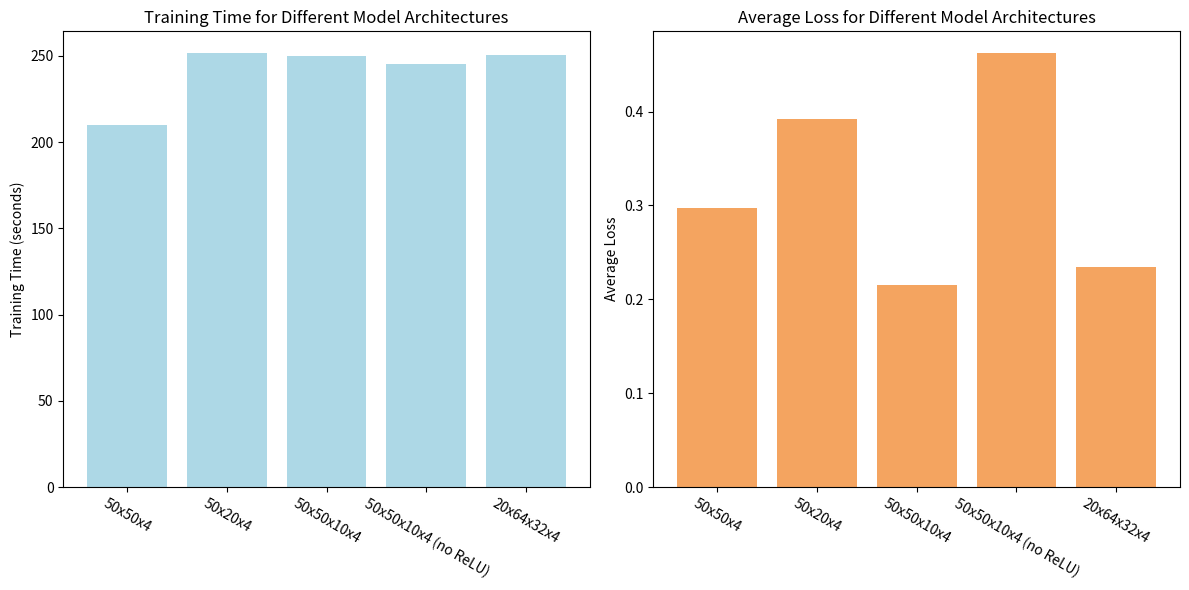

The matplotlib source for this figure:
import matplotlib.pyplot as plt

# skipping 50x25x10x4 for now b/c not sure about its training time
architectures = [ 
    "50x50x4",
    "50x20x4",
    "50x50x10x4",
    "50x50x10x4 (no ReLU)",
    "20x64x32x4"
]

training_times = [
    209.98,
    251.66,
    250.18,
    245.14,
    250.36
]

avg_losses = [
    0.2968025193359936,
    0.3921664776731049,
    0.214894094788935,
    0.4624589592027477,
    0.23489890832826504
]

# training time
plt.figure(figsize=(12, 6))

plt.subplot(1, 2, 1)
plt.bar(architectures, training_times, color='lightblue')
plt.ylabel('Training Time (seconds)')
plt.title('Training Time for Different Model Architectures')
plt.xticks(rotation=-30)

# average loss
plt.subplot(1, 2, 2)
plt.bar(architectures, avg_losses, color='sandybrown')
plt.ylabel('Average Loss')
plt.title('Average Loss for Different Model Architectures')
plt.xticks(rotation=-30)

plt.tight_layout()
plt.show()
